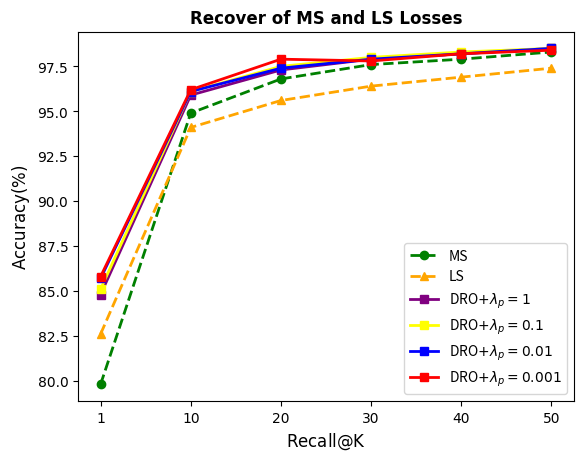

This chart was generated by the following Python code: (Note: this script raises an exception after producing the figure.)
import numpy as np
import matplotlib.pyplot as plt


MS = np.array([79.8, 94.9, 96.8, 97.6, 97.9, 98.3])
LS = np.array([82.6, 94.1, 95.6, 96.4, 96.9, 97.4])
DRO_1 = np.array([84.8, 95.9, 97.3, 97.9, 98.2, 98.5])
DRO_0_1 = np.array([85.1, 96.1, 97.5, 98.0, 98.3, 98.5])
DRO_00_1 = np.array([85.8, 96.2, 97.9, 97.8, 98.2,98.4])
DRO_000_1 = np.array([85.7, 96.1, 97.4, 97.9, 98.2, 98.5])

V_Recall = np.array([1, 10, 20, 30, 40, 50])
Recall =np.array(range(len(V_Recall)))
#%
plt.figure()
plt.plot(Recall, MS, 'o--',label=r"MS", color = 'green',linewidth=2)
plt.plot(Recall, LS,'^--', label=r"LS", color = 'orange',linewidth=2)
#plt.plot(p, uniform, label=r"uniform", color = 'red')
plt.plot(Recall, DRO_1, 's-', label=r"DRO$+\lambda_p = 1$", color = 'purple', linewidth=2)
plt.plot(Recall, DRO_0_1, 's-', label=r"DRO$+\lambda_p = 0.1$", color = 'yellow',linewidth=2)
plt.plot(Recall, DRO_000_1, 's-', label=r"DRO$+\lambda_p = 0.01$", color = 'blue',linewidth=2)
plt.plot(Recall, DRO_00_1, 's-', label=r"DRO$+\lambda_p = 0.001$", color = 'red',linewidth=2)

plt.xticks(Recall, V_Recall, fontname="Times New Roman")
plt.yticks(fontname="Times New Roman")
#plt.semilogx()

plt.legend(loc = 'best')
plt.xlabel(r"Recall$@$K", fontname="Times New Roman", fontsize=12)
plt.ylabel(r"Accuracy($\%$)",fontname="Times New Roman", fontsize=12)

plt.title(r"Recover of MS and LS Losses",fontname="Times New Roman", fontweight="bold")
#plt.xlim((0,1))
#plt.ylim((0.8, 0.91))
plt.savefig("/Users/<user>/Desktop/DML-code-results-ICLR/Experiment Results/Inshop_Recover.eps")
plt.show()